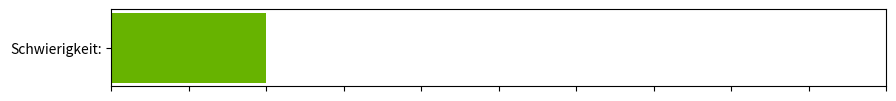

Recreate this plot in Python.
import matplotlib.pyplot as plt
import matplotlib.colors as mcolors


def create_horizontal_bar_chart(value):
    plt.figure(figsize=(10, 1))
    colors = ['green', 'yellow', 'red']
    cmap = mcolors.LinearSegmentedColormap.from_list('custom_colormap', colors, N=100)
    normalized_value = int((value - 0) / (100 - 0) * 100)
    plt.barh(['Schwierigkeit:'], [value], color=cmap(normalized_value))
    plt.yticks(['Schwierigkeit:'])
    plt.xticks(range(0, 101, 10), [''] * 11)
    plt.axis('on')
    return plt.gcf()

def test():
    value = 20
    fig = create_horizontal_bar_chart(value)
    plt.show()

if __name__ == "__main__":
    test()
